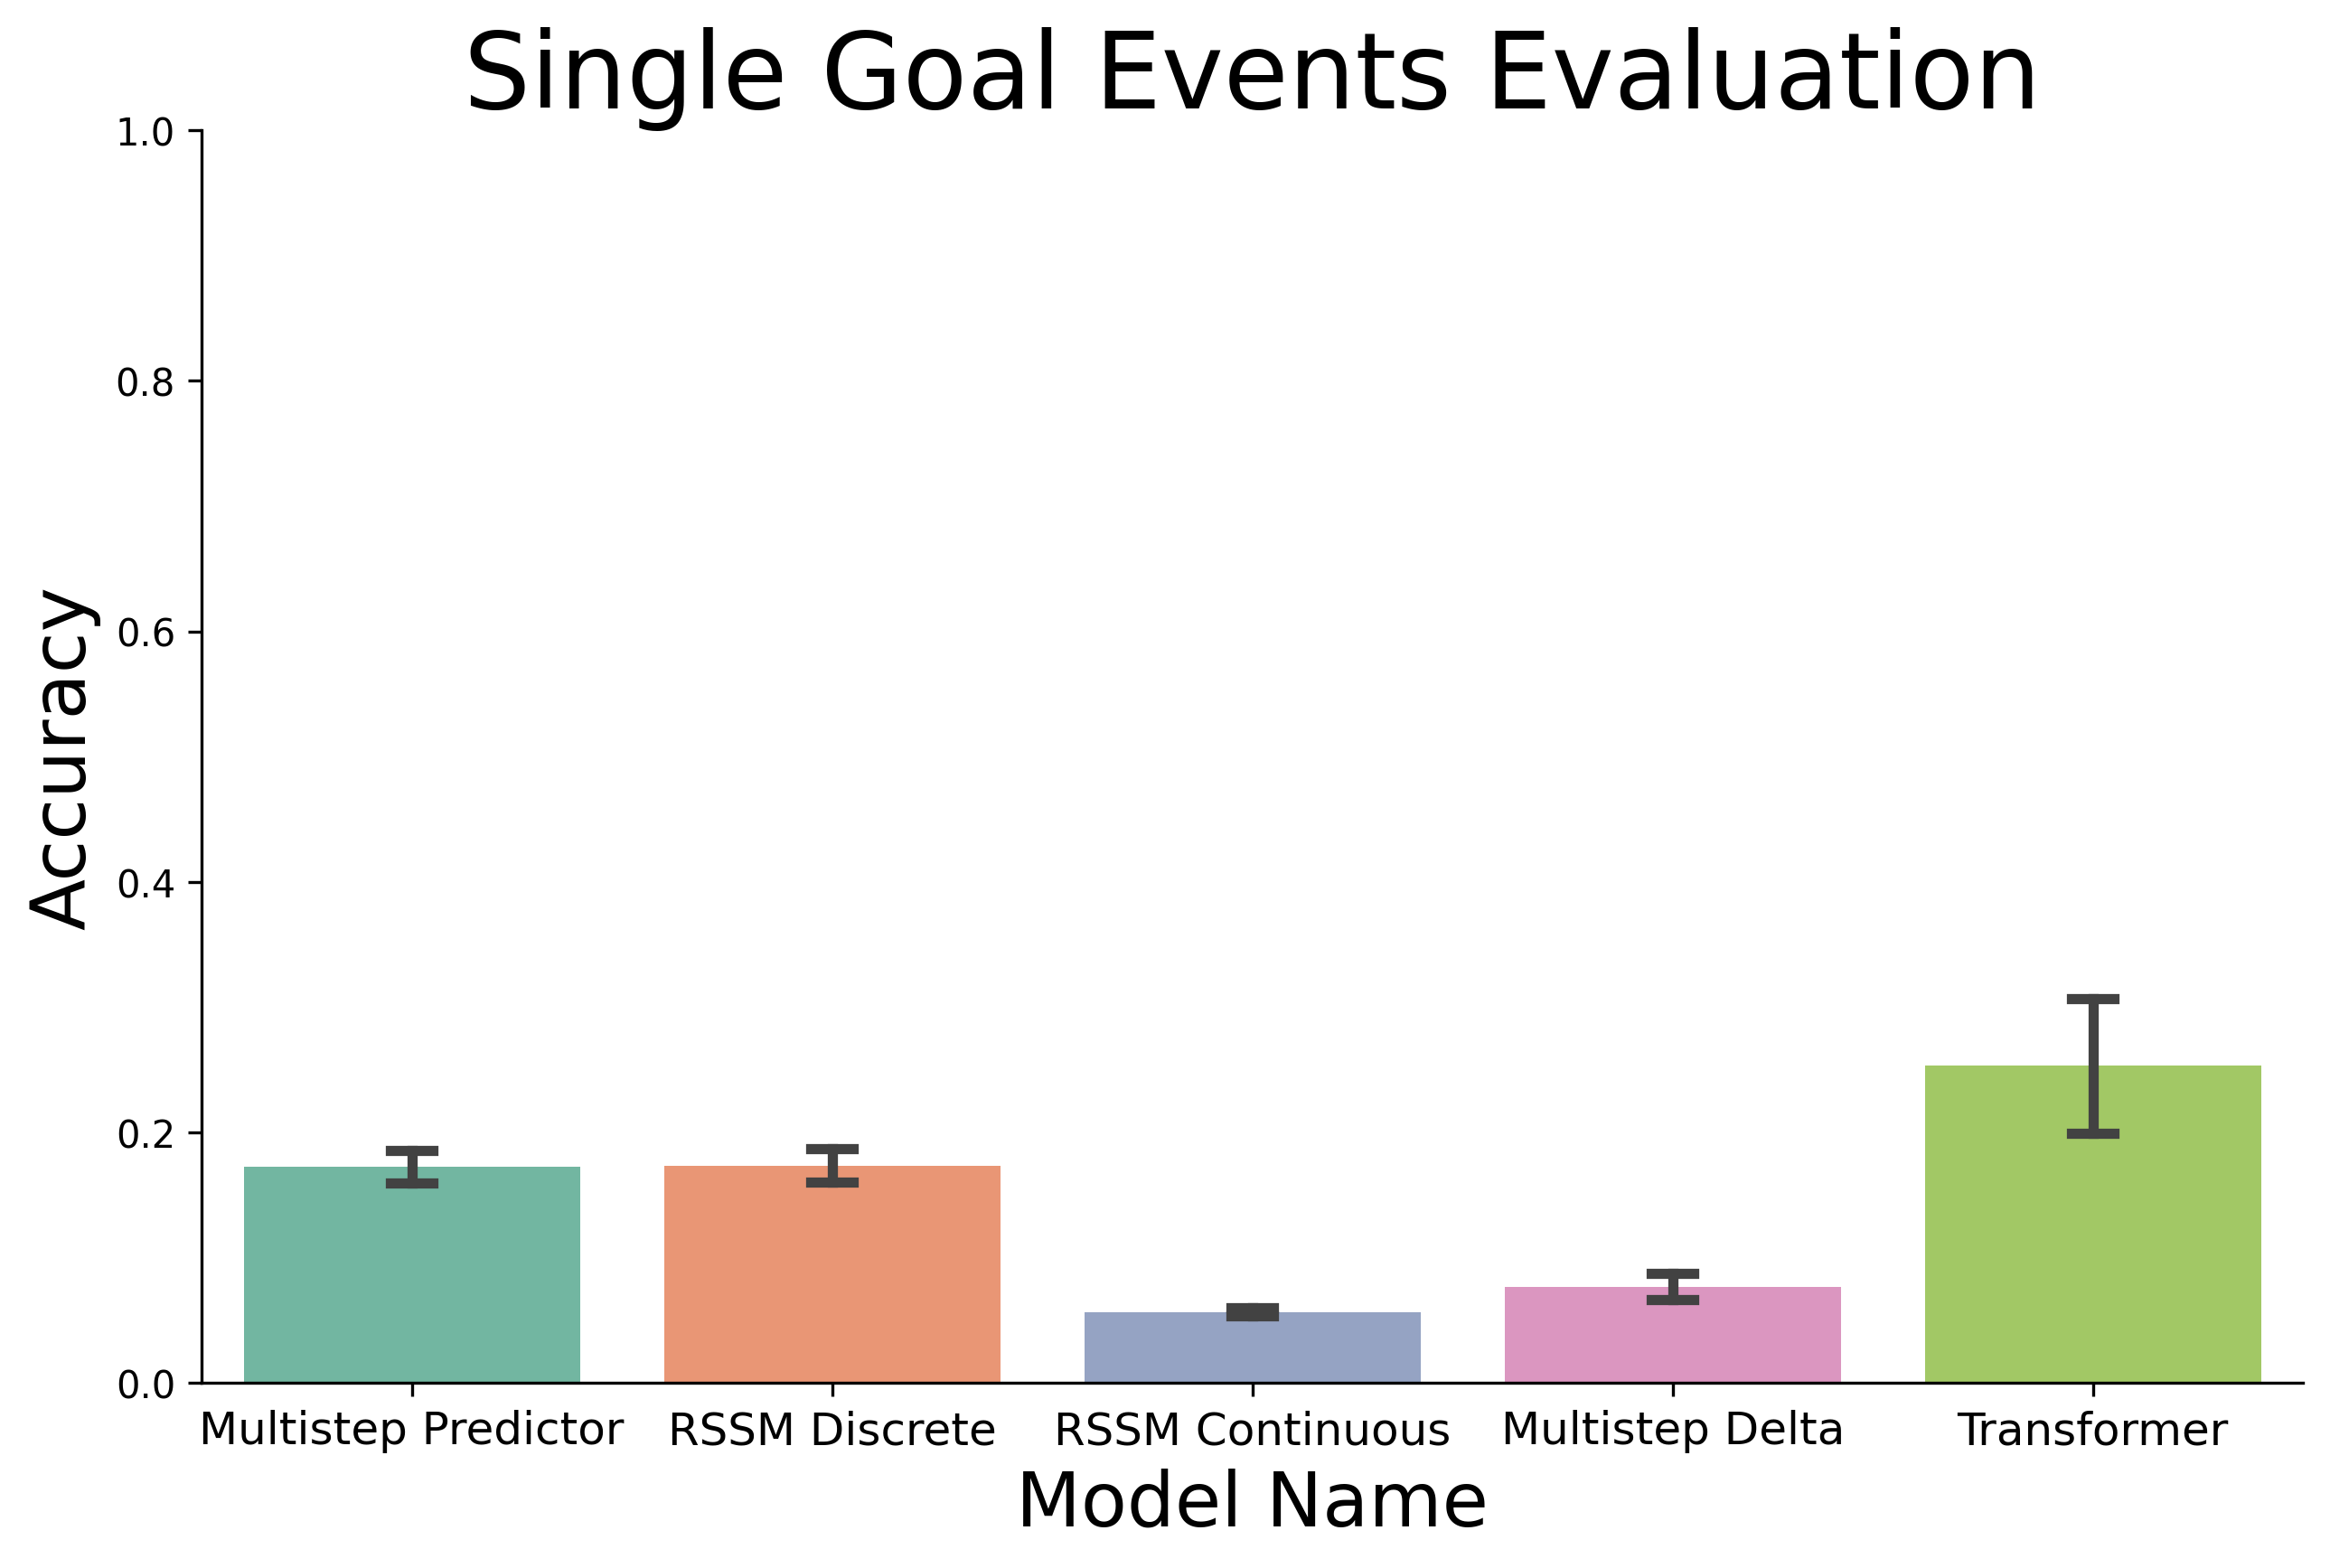

The data file committed next to this chart (first rows):
, model, score, MSE, epoch, dataset
0, MP-S1, 0.1628, 2.156, /ccn2/u/ziyxiang/swm_data_and_results/su…, data_5_31_23.pkl
1, MP-S2, 0.1571, 2.165, /ccn2/u/ziyxiang/swm_data_and_results/su…, data_5_31_23.pkl
2, MP-S3, 0.198, 2.138, /ccn2/u/ziyxiang/swm_data_and_results/su…, data_5_31_23.pkl
3, RSSM-S1, 0.1743, 2.289, /ccn2/u/ziyxiang/swm_data_and_results/su…, data_5_31_23.pkl
4, RSSM-S2, 0.1964, 2.293, /ccn2/u/ziyxiang/swm_data_and_results/su…, data_5_31_23.pkl
5, RSSM-S3, 0.1498, 2.308, /ccn2/u/ziyxiang/swm_data_and_results/su…, data_5_31_23.pkl
6, RSSM-Cont-S1, 0.05728, 2.813, /ccn2/u/ziyxiang/swm_data_and_results/su…, data_5_31_23.pkl
7, RSSM-Cont-S2, 0.06219, 2.975, /ccn2/u/ziyxiang/swm_data_and_results/su…, data_5_31_23.pkl
8, RSSM-Cont-S3, 0.05074, 2.813, /ccn2/u/ziyxiang/swm_data_and_results/su…, data_5_31_23.pkl
9, MD-S1, 0.0982, 2.273, /ccn2/u/ziyxiang/swm_data_and_results/su…, data_5_31_23.pkl
10, MD-S2, 0.0671, 2.302, /ccn2/u/ziyxiang/swm_data_and_results/su…, data_5_31_23.pkl
11, MD-S3, 0.06547, 2.278, /ccn2/u/ziyxiang/swm_data_and_results/su…, data_5_31_23.pkl
12, TF-Emb2048-S1, 0.1604, 4.734, /ccn2/u/ziyxiang/swm_data_and_results/su…, data_5_31_23.pkl
13, TF-Emb2048-S2, 0.347, 4.542, /ccn2/u/ziyxiang/swm_data_and_results/su…, data_5_31_23.pkl
14, TF-Emb2048-S3, 0.252, 5.727, /ccn2/u/ziyxiang/swm_data_and_results/su…, data_5_31_23.pkl
